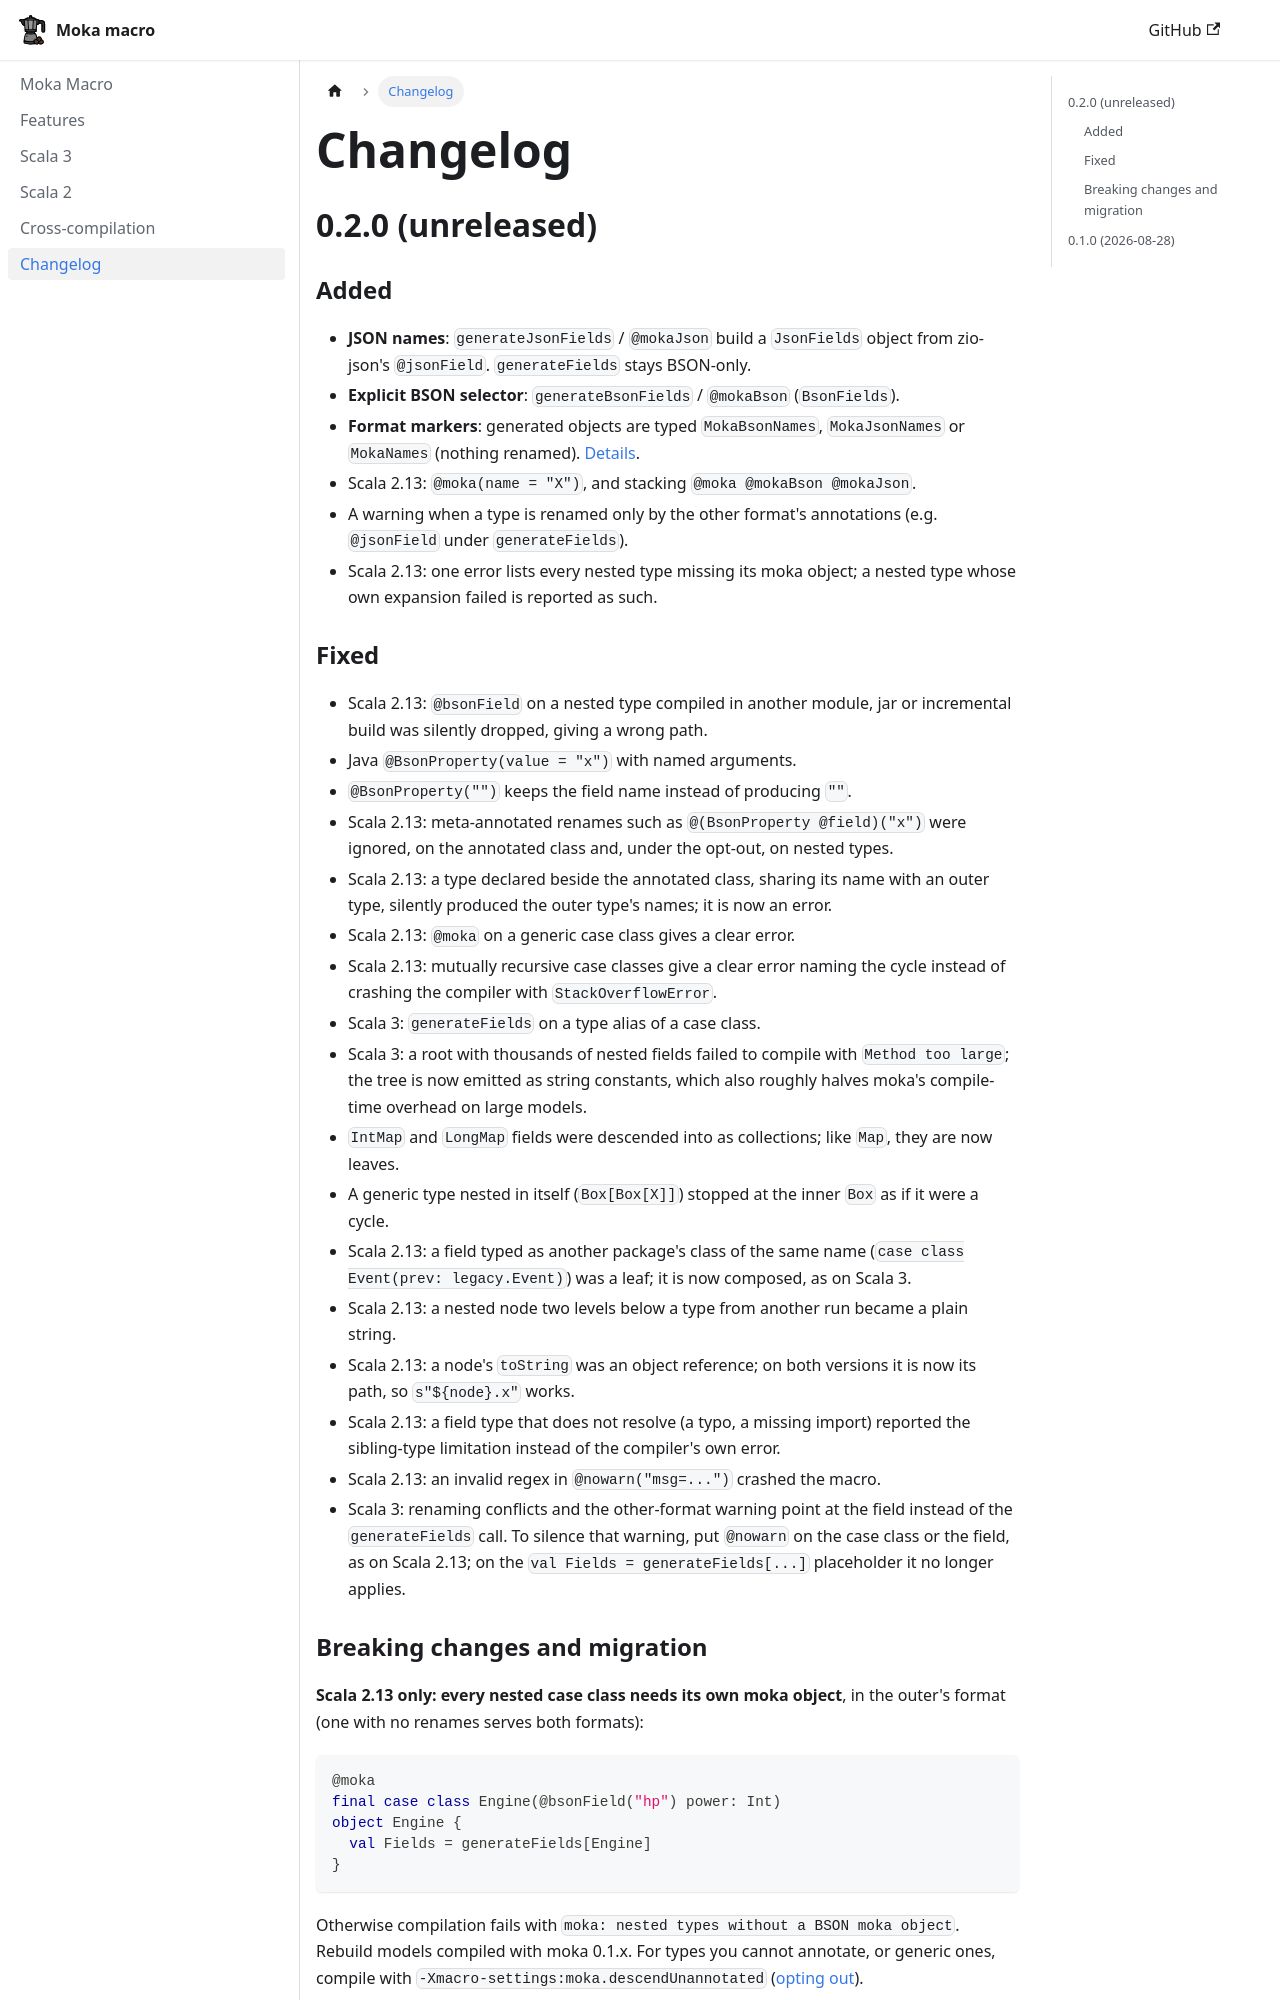

repository: vimalaguti/moka · page: changelog/index.html · generator: docusaurus

---
sidebar_position: 6
---

# Changelog

## 0.2.0 (unreleased)

### Added

- **JSON names**: `generateJsonFields` / `@mokaJson` build a `JsonFields` object
  from zio-json's `@jsonField`. `generateFields` stays BSON-only.
- **Explicit BSON selector**: `generateBsonFields` / `@mokaBson` (`BsonFields`).
- **Format markers**: generated objects are typed `MokaBsonNames`,
  `MokaJsonNames` or `MokaNames` (nothing renamed).
  [Details](features.md#format-markers).
- Scala 2.13: `@moka(name = "X")`, and stacking `@moka @mokaBson @mokaJson`.
- A warning when a type is renamed only by the other format's annotations
  (e.g. `@jsonField` under `generateFields`).
- Scala 2.13: one error lists every nested type missing its moka object; a
  nested type whose own expansion failed is reported as such.

### Fixed

- Scala 2.13: `@bsonField` on a nested type compiled in another module, jar or
  incremental build was silently dropped, giving a wrong path.
- Java `@BsonProperty(value = "x")` with named arguments.
- `@BsonProperty("")` keeps the field name instead of producing `""`.
- Scala 2.13: meta-annotated renames such as `@(BsonProperty @field)("x")` were
  ignored, on the annotated class and, under the opt-out, on nested types.
- Scala 2.13: a type declared beside the annotated class, sharing its name with
  an outer type, silently produced the outer type's names; it is now an error.
- Scala 2.13: `@moka` on a generic case class gives a clear error.
- Scala 2.13: mutually recursive case classes give a clear error naming the
  cycle instead of crashing the compiler with `StackOverflowError`.
- Scala 3: `generateFields` on a type alias of a case class.
- Scala 3: a root with thousands of nested fields failed to compile with
  `Method too large`; the tree is now emitted as string constants, which also
  roughly halves moka's compile-time overhead on large models.
- `IntMap` and `LongMap` fields were descended into as collections; like `Map`,
  they are now leaves.
- A generic type nested in itself (`Box[Box[X]]`) stopped at the inner `Box`
  as if it were a cycle.
- Scala 2.13: a field typed as another package's class of the same name
  (`case class Event(prev: legacy.Event)`) was a leaf; it is now composed,
  as on Scala 3.
- Scala 2.13: a nested node two levels below a type from another run became a
  plain string.
- Scala 2.13: a node's `toString` was an object reference; on both versions it
  is now its path, so `s"${node}.x"` works.
- Scala 2.13: a field type that does not resolve (a typo, a missing import)
  reported the sibling-type limitation instead of the compiler's own error.
- Scala 2.13: an invalid regex in `@nowarn("msg=...")` crashed the macro.
- Scala 3: renaming conflicts and the other-format warning point at the field
  instead of the `generateFields` call. To silence that warning, put `@nowarn`
  on the case class or the field, as on Scala 2.13; on the
  `val Fields = generateFields[...]` placeholder it no longer applies.
